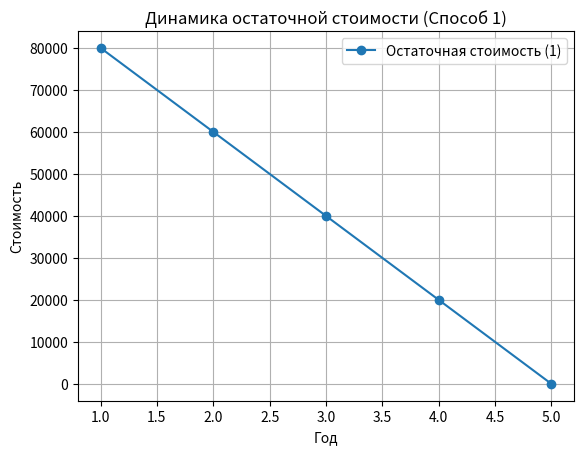
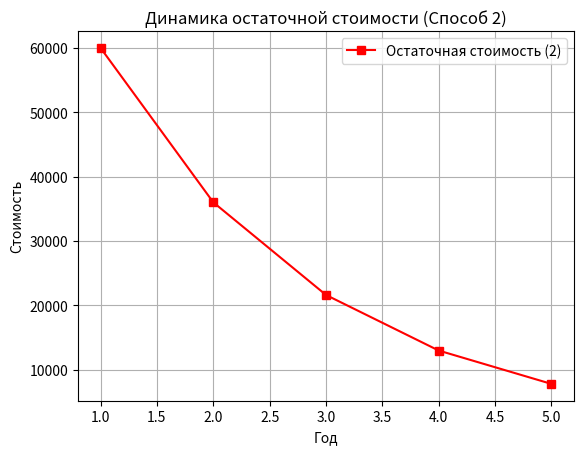
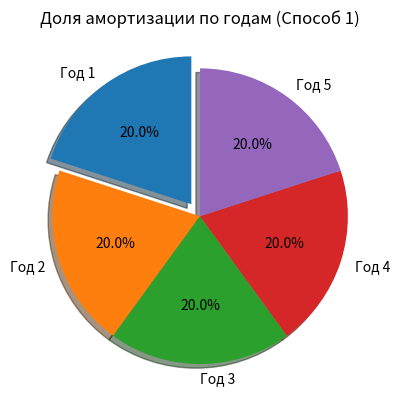
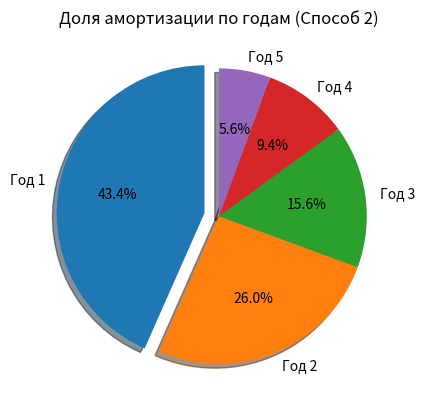
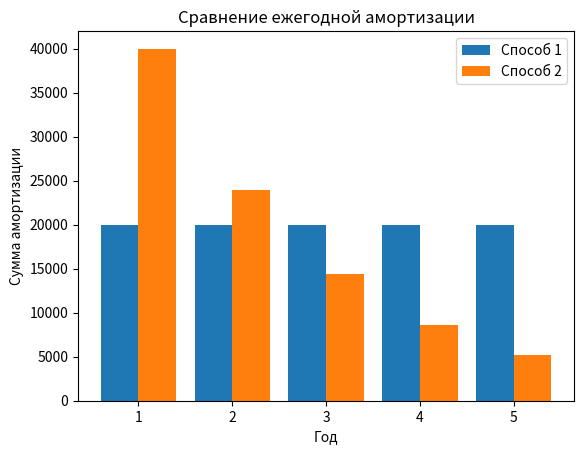

These figures' Python source, in order:
#1 способ
from sympy import *
k, T, C, L = symbols('k T C L')
C_ost = 100000
Am_lst, C_ost_lst = [], []
for i in range(5):
    Am = (C - L) / T
    val = float(Am.subs({C: 100000, T: 5, L: 0}))
    C_ost -= val
    Am_lst.append(round(val, 2))
    C_ost_lst.append(round(float(C_ost), 2))
print('Am_lst=', Am_lst)
print('C_ost_lst=', C_ost_lst)

#2 способ
Aj = 0
C_ost = 100000
Am_lst_2 = []
C_ost_lst_2 = []
for i in range(5):
    Am_expr = k * 1 / T * (C - Aj)
    # Вычисляем числовое значение амортизации для текущего года
    Am_val = float(Am_expr.subs({C: 100000, T: 5, k: 2}))
    C_ost -= Am_val
    Am_lst_2.append(round(Am_val, 2))
    # Накапливаем сумму амортизации Aj как число
    Aj += Am_val
    C_ost_lst_2.append(round(float(C_ost), 2))
print('Am_lst_2=', Am_lst_2)
print('C_ost_lst_2=', C_ost_lst_2)

#Табличный вывод
import pandas as pd
Y = list(range(1, 6))
table1 = list(zip(Y, C_ost_lst, Am_lst))
table2 = list(zip(Y, C_ost_lst_2, Am_lst_2))
tfame = pd.DataFrame(table1, columns=['Y', 'C_ost', 'Am_lst'])
tfame2 = pd.DataFrame(table2, columns=['Y', 'C_ost', 'Am_lst_2'])
print(tfame)
print(tfame2)

#Контейнер визуализации
import matplotlib.pyplot as plt

# График 1: Остаточная стоимость (Способ 1)
plt.figure()
plt.plot(tfame['Y'], tfame['C_ost'], marker='o', label='Остаточная стоимость (1)')
plt.title('Динамика остаточной стоимости (Способ 1)')
plt.xlabel('Год')
plt.ylabel('Стоимость')
plt.grid(True)
plt.legend()
plt.savefig('chart1.png')

# График 2: Остаточная стоимость (Способ 2)
plt.figure()
plt.plot(tfame2['Y'], tfame2['C_ost'], marker='s', color='r', label='Остаточная стоимость (2)')
plt.title('Динамика остаточной стоимости (Способ 2)')
plt.xlabel('Год')
plt.ylabel('Стоимость')
plt.grid(True)
plt.legend()
plt.savefig('chart2.png')

# График 3: Пироговая диаграмма амортизации (Способ 1)
labels = [f'Год {x}' for x in range(1, 6)]
explode = (0.1, 0, 0, 0, 0)
fig3, ax3 = plt.subplots()
ax3.pie(Am_lst, explode=explode, labels=labels, autopct='%1.1f%%', shadow=True, startangle=90)
ax3.set_title('Доля амортизации по годам (Способ 1)')
plt.savefig('chart3.png')

# График 4: Пироговая диаграмма амортизации (Способ 2)
fig4, ax4 = plt.subplots()
ax4.pie(Am_lst_2, explode=explode, labels=labels, autopct='%1.1f%%', shadow=True, startangle=90)
ax4.set_title('Доля амортизации по годам (Способ 2)')
plt.savefig('chart4.png')

# График 5: Сравнение амортизации (Столбчатая диаграмма)
plt.figure()
x = [y - 0.2 for y in Y]
x2 = [y + 0.2 for y in Y]
plt.bar(x, Am_lst, width=0.4, label='Способ 1', align='center')
plt.bar(x2, Am_lst_2, width=0.4, label='Способ 2', align='center')
plt.title('Сравнение ежегодной амортизации')
plt.xlabel('Год')
plt.ylabel('Сумма амортизации')
plt.xticks(Y)
plt.legend()
plt.savefig('chart5.png')
